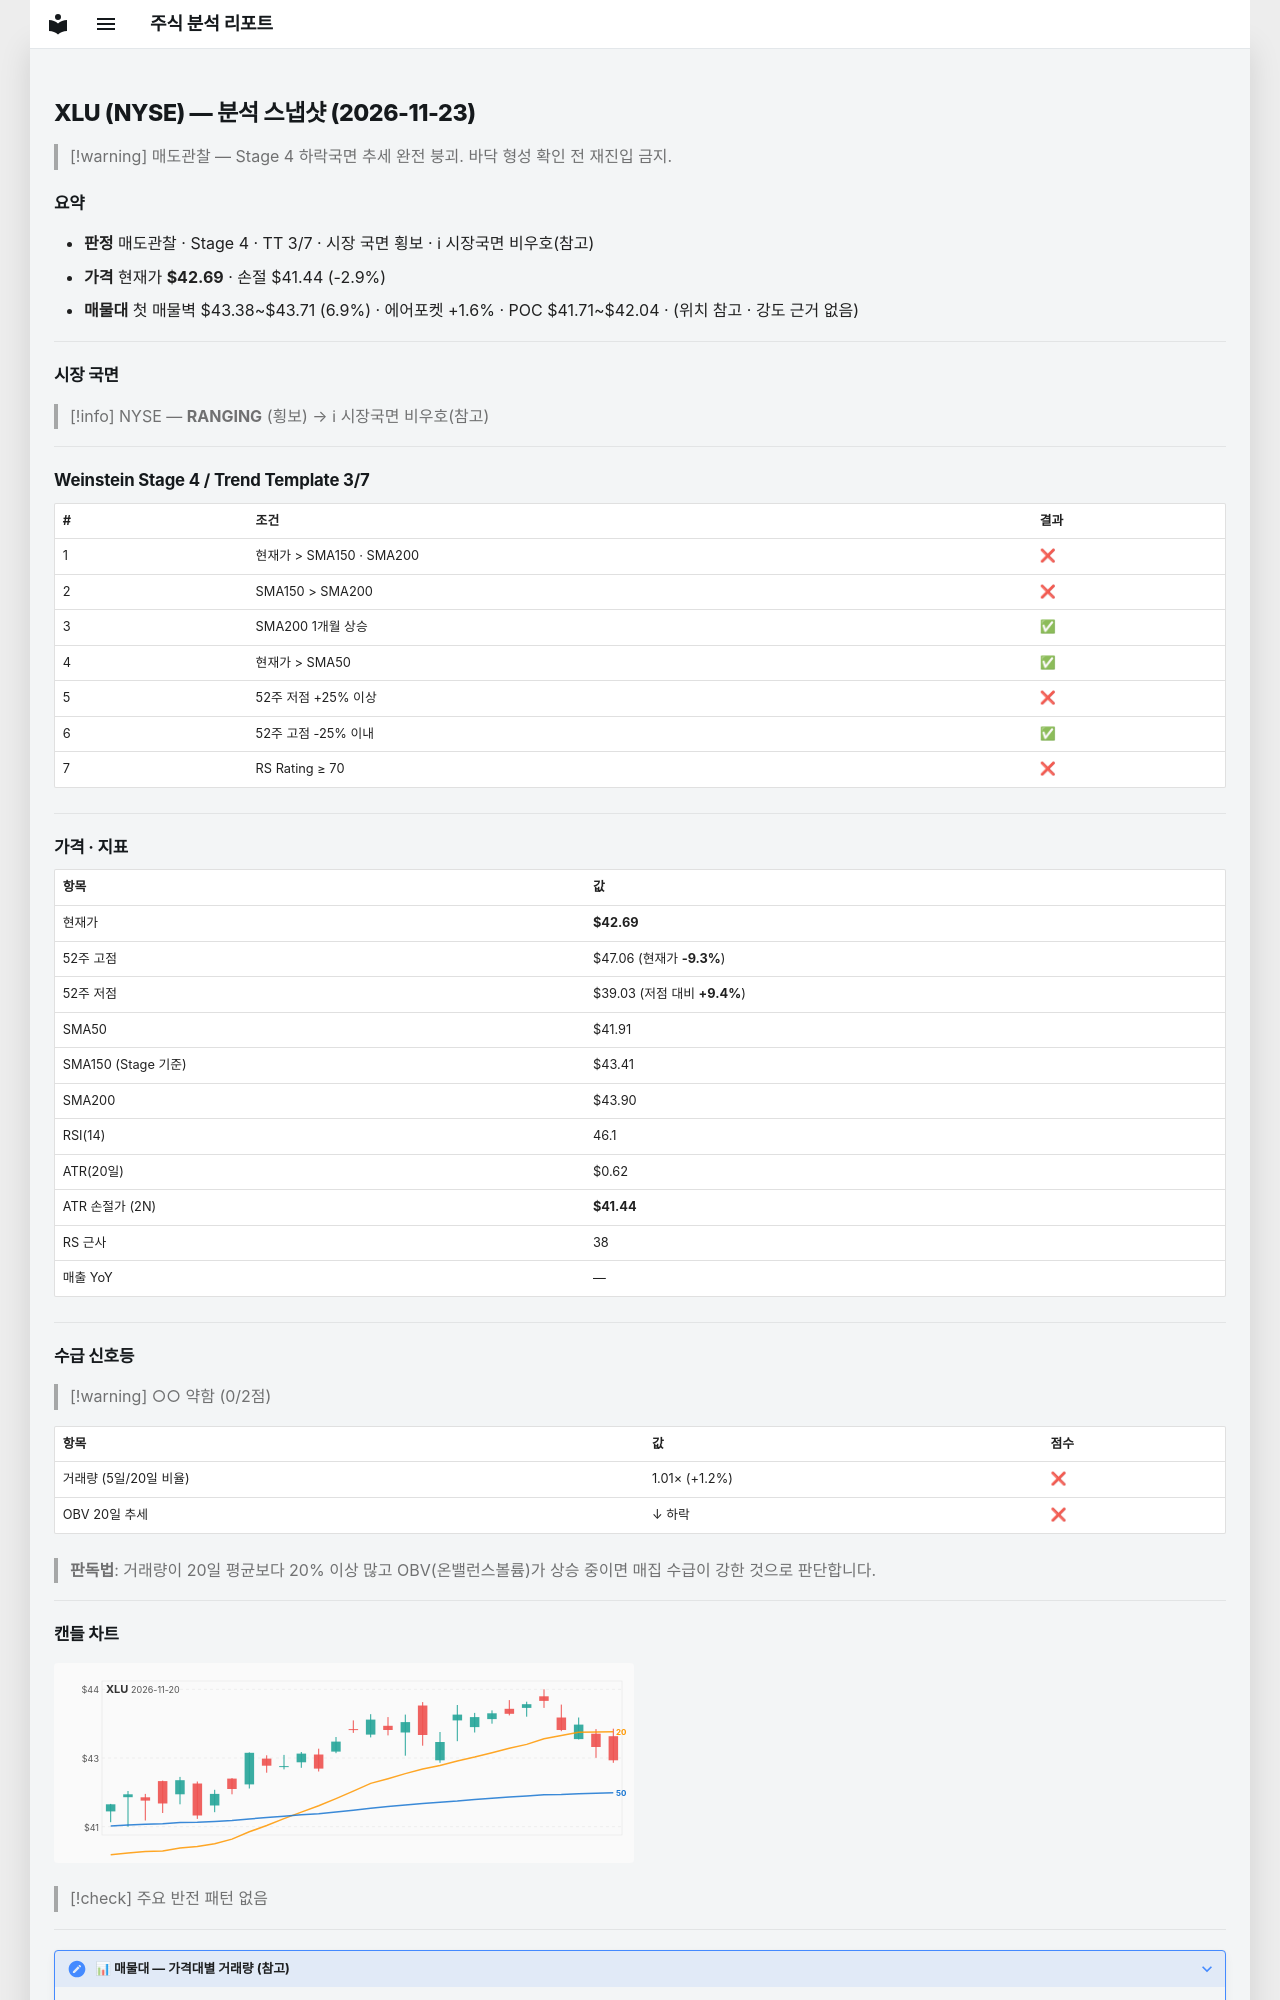

repository: soloandco/stock-reports · page: snapshots/XLU-2026-11-23/index.html · generator: mkdocs

---
type: analysis-snapshot
title: XLU 분석 스냅샷
ticker: XLU
market: NYSE
created: 2026-11-23
updated: 2026-11-23
bar-date: 2026-11-20
verdict: 매도관찰
real-rr: 2.89
sma50-gap-pct: 1.9
weekly-position: 저항대아래
weekly-overhead-price: 46.29
weekly-overhead-pct: 8.4
stage: 4
trend-template-score: 3
tt-max: 7
ma-set: sma-50-150-200
price: 42.689998626708984
stop-price: 41.44434940046059
market-regime: RANGING
supply-demand-score: 0/2
supply-demand-label: 약함
status: tracking
tags:
  - stock-agent
  - watchlist
  - XLU
  - analysis
related:
  - "[[analysis-template]]"
---

# XLU (NYSE) — 분석 스냅샷 (2026-11-23)

> [!warning] 매도관찰 — Stage 4 하락국면
> 추세 완전 붕괴. 바닥 형성 확인 전 재진입 금지.

## 요약

- **판정** 매도관찰 · Stage 4 · TT 3/7 · 시장 국면 횡보 · ℹ 시장국면 비우호(참고)
- **가격** 현재가 **$42.69** · 손절 $41.44 (-2.9%)
- **매물대** 첫 매물벽 $43.38~$43.71 (6.9%) · 에어포켓 +1.6% · POC $41.71~$42.04 · (위치 참고 · 강도 근거 없음)

---

## 시장 국면

> [!info] NYSE — **RANGING** (횡보) → ℹ 시장국면 비우호(참고)

---

## Weinstein Stage 4 / Trend Template 3/7

| # | 조건 | 결과 |
|---|------|------|
| 1 | 현재가 > SMA150 · SMA200 | ❌ |
| 2 | SMA150 > SMA200 | ❌ |
| 3 | SMA200 1개월 상승 | ✅ |
| 4 | 현재가 > SMA50 | ✅ |
| 5 | 52주 저점 +25% 이상 | ❌ |
| 6 | 52주 고점 -25% 이내 | ✅ |
| 7 | RS Rating ≥ 70 | ❌ |

---

## 가격 · 지표

| 항목 | 값 |
|------|---|
| 현재가 | **$42.69** |
| 52주 고점 | $47.06 (현재가 **-9.3%**) |
| 52주 저점 | $39.03 (저점 대비 **+9.4%**) |
| SMA50 | $41.91 |
| SMA150 (Stage 기준) | $43.41 |
| SMA200 | $43.90 |
| RSI(14) | 46.1 |
| ATR(20일) | $0.62 |
| ATR 손절가 (2N) | **$41.44** |
| RS 근사 | 38 |
| 매출 YoY | — |

---
## 수급 신호등

> [!warning] ○○ 약함 (0/2점)

| 항목 | 값 | 점수 |
|------|------|------|
| 거래량 (5일/20일 비율) | 1.01× (+1.2%) | ❌ |
| OBV 20일 추세 | ↓ 하락 | ❌ |

> **판독법**: 거래량이 20일 평균보다 20% 이상 많고 OBV(온밸런스볼륨)가 상승 중이면 매집 수급이 강한 것으로 판단합니다.

---
